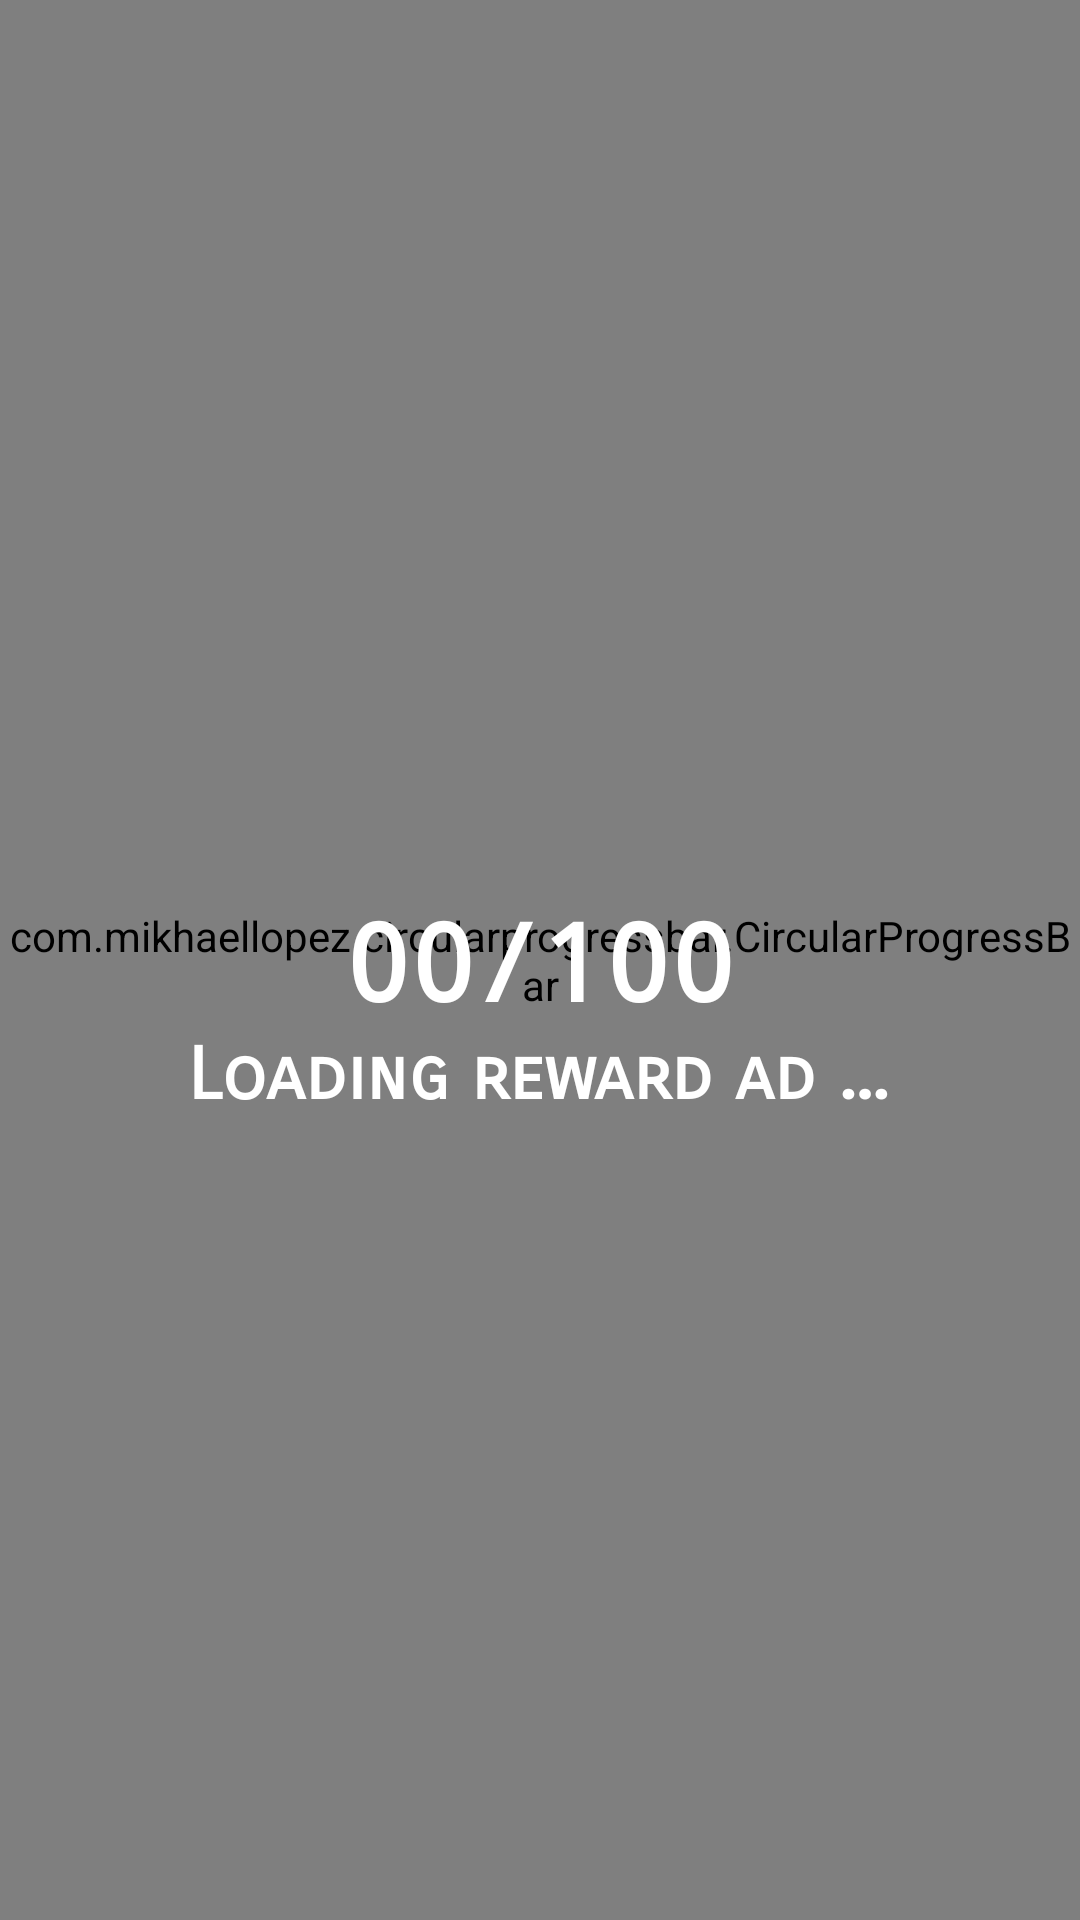

Android layout source for this screen:
<!-- AndroidManifest.xml: application theme AppActivityTheme -->
<!-- res/layout/fragment_drony_adsrewards_edit.xml -->
<?xml version="1.0" encoding="utf-8"?>
<RelativeLayout android:layout_width="fill_parent" android:layout_height="fill_parent"
  xmlns:android="http://schemas.android.com/apk/res/android" xmlns:app="http://schemas.android.com/apk/res-auto">
    <com.mikhaellopez.circularprogressbar.CircularProgressBar android:id="@id/yourCircularProgressbar" android:layout_width="fill_parent" android:layout_height="fill_parent" android:layout_centerInParent="true" app:cpb_background_progressbar_color="@color/colorPrimary" app:cpb_background_progressbar_width="25.0dip" app:cpb_progressbar_color="@android:color/white" app:cpb_progressbar_width="15.0dip" />
    <TextView android:textSize="36.0sp" android:textStyle="bold" android:textColor="@android:color/white" android:id="@id/adRewardsStatus" android:layout_width="wrap_content" android:layout_height="wrap_content" android:text="@string/ads_rewards_00_100" android:layout_centerInParent="true" android:textAllCaps="false" app:fontFamily="monospace" />
    <TextView android:textSize="24.0sp" android:textStyle="bold" android:textColor="@android:color/white" android:id="@id/adRewardsInstructions" android:layout_width="wrap_content" android:layout_height="wrap_content" android:text="@string/ads_reward_wait_to_get_reward" android:layout_below="@id/adRewardsStatus" android:layout_centerHorizontal="true" app:fontFamily="sans-serif-smallcaps" />
</RelativeLayout>
<!-- resources referenced by this layout -->
<resources>
  <color name="colorPrimary">#ff33b5e5</color>
  <string name="ads_reward_wait_to_get_reward">Loading reward ad …</string>
  <string name="ads_rewards_00_100">00/100</string>
  <style name="AppActivityBaseTheme" parent="@style/AppTheme" />
  <dimen name="activity_horizontal_margin">16.0dip</dimen>
  <style name="AndroidTheme" parent="@style/Theme.AppCompat.Light.ActionBarCustom" />
  <color name="holo_blue_dark">#ff0099cc</color>
  <style name="Base.Theme.AppCompat" parent="@style/Base.V7.Theme.AppCompat" />
  <color name="colorPrimaryDark">#ff32aad6</color>
  <style name="Widget.AppCompat.TextView" parent="@style/Base.Widget.AppCompat.TextView" />
  <dimen name="abc_action_bar_default_height_material">56.0dip</dimen>
  <style name="Widget.AppCompat.ActionButton" parent="@style/Base.Widget.AppCompat.ActionButton" />
  <style name="Widget.AppCompat.ActionMode" parent="@style/Base.Widget.AppCompat.ActionMode" />
  <style name="AlertDialog.AppCompat" parent="@style/Base.AlertDialog.AppCompat" />
  <style name="Widget.AppCompat.ButtonBar" parent="@style/Base.Widget.AppCompat.ButtonBar" />
  <style name="Widget.AppCompat.Button" parent="@style/Base.Widget.AppCompat.Button" />
  <style name="Widget.AppCompat.Button.Small" parent="@style/Base.Widget.AppCompat.Button.Small" />
  <color name="accent_material_dark">@color/material_deep_teal_200</color>
  <color name="background_floating_material_dark">@color/material_grey_800</color>
  <color name="button_material_dark">#ff5a595b</color>
  <color name="ripple_material_dark">#33ffffff</color>
  <color name="error_color_material_dark">#ffff7043</color>
  <color name="primary_material_dark">@color/material_grey_900</color>
  <color name="primary_dark_material_dark">@android:color/black</color>
  <dimen name="abc_dialog_corner_radius_material">2.0dip</dimen>
  <dimen name="abc_dialog_padding_material">24.0dip</dimen>
  <style name="ThemeOverlay.AppCompat.Dialog" parent="@style/Base.ThemeOverlay.AppCompat.Dialog" />
  <style name="Widget.AppCompat.EditText" parent="@style/Base.Widget.AppCompat.EditText" />
  <style name="Widget.AppCompat.ImageButton" parent="@style/Base.Widget.AppCompat.ImageButton" />
  <style name="Widget.AppCompat.ListMenuView" parent="@style/Base.Widget.AppCompat.ListMenuView" />
  <dimen name="abc_list_item_height_material">64.0dip</dimen>
  <dimen name="abc_list_item_height_large_material">80.0dip</dimen>
  <dimen name="abc_list_item_height_small_material">48.0dip</dimen>
  <item type="dimen" name="abc_list_item_padding_horizontal_material">@dimen/abc_action_bar_content_inset_material</item>
  <style name="Theme.AppCompat.CompactMenu" parent="@style/Base.Theme.AppCompat.CompactMenu" />
  <dimen name="abc_panel_menu_list_width">296.0dip</dimen>
  <style name="Widget.AppCompat.PopupMenu" parent="@style/Base.Widget.AppCompat.PopupMenu" />
  <style name="Widget.AppCompat.RatingBar" parent="@style/Base.Widget.AppCompat.RatingBar" />
  <style name="Widget.AppCompat.SearchView" parent="@style/Base.Widget.AppCompat.SearchView" />
  <style name="Widget.AppCompat.SeekBar" parent="@style/Base.Widget.AppCompat.SeekBar" />
  <style name="Widget.AppCompat.Spinner" parent="@style/Base.Widget.AppCompat.Spinner" />
  <style name="Widget.AppCompat.Toolbar" parent="@style/Base.Widget.AppCompat.Toolbar" />
  <color name="foreground_material_light">@android:color/black</color>
  <color name="foreground_material_dark">@android:color/white</color>
  <color name="background_material_dark">@color/material_grey_850</color>
  <item type="dimen" name="abc_disabled_alpha_material_dark">0.3</item>
  <style name="TextAppearance.AppCompat" parent="@style/Base.TextAppearance.AppCompat" />
  <color name="highlighted_text_material_dark">#6680cbc4</color>
  <color name="highlighted_text_material_light">#66009688</color>
  <style name="Base.Widget.AppCompat.TextView" parent="@android:style/Widget.TextView" />
  <style name="Widget.AppCompat.Spinner.DropDown" parent="@style/Widget.AppCompat.Spinner" />
</resources>
